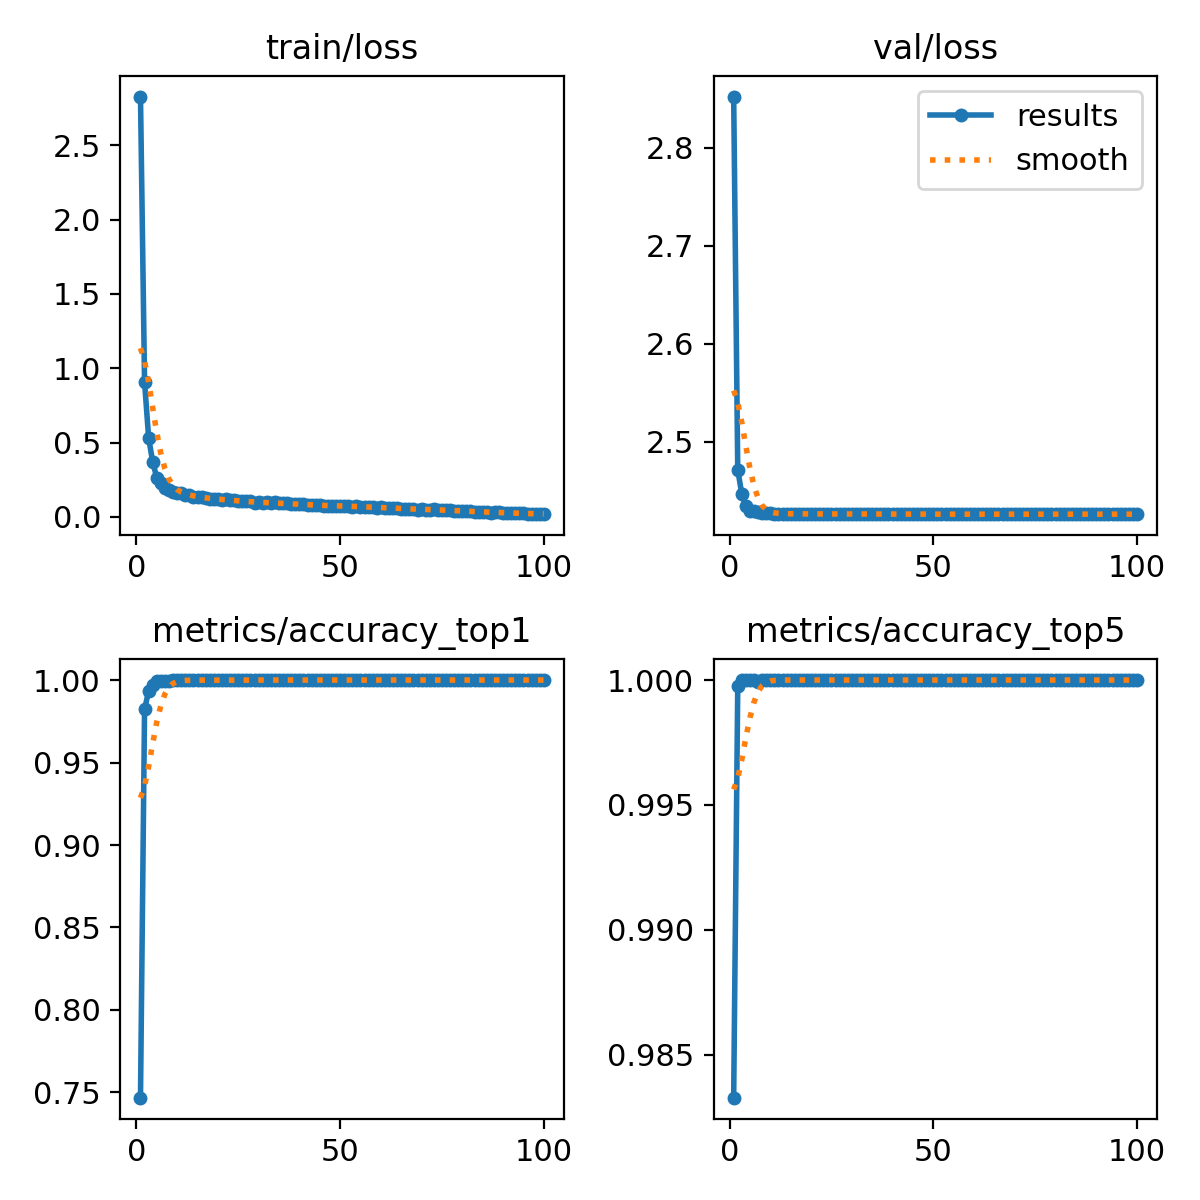

Source data for this figure (header and first rows):
epoch, train/loss, metrics/accuracy_top1, metrics/accuracy_top5, val/loss, lr/pg0, lr/pg1, lr/pg2
1, 2.828, 0.7468, 0.9833, 2.852, 0.003333, 0.003333, 0.003333
2, 0.9063, 0.9822, 0.9998, 2.471, 0.0066, 0.0066, 0.0066
3, 0.5323, 0.9935, 1, 2.446, 0.009801, 0.009801, 0.009801
4, 0.3687, 0.9971, 1, 2.434, 0.009703, 0.009703, 0.009703
5, 0.2639, 0.9992, 1, 2.429, 0.009604, 0.009604, 0.009604
6, 0.2254, 0.9992, 1, 2.429, 0.009505, 0.009505, 0.009505
7, 0.196, 0.9991, 0.9999, 2.428, 0.009406, 0.009406, 0.009406
8, 0.1806, 0.9994, 1, 2.427, 0.009307, 0.009307, 0.009307
9, 0.1708, 0.9998, 1, 2.427, 0.009208, 0.009208, 0.009208
10, 0.1606, 0.9999, 1, 2.426, 0.009109, 0.009109, 0.009109
11, 0.1589, 0.9999, 1, 2.426, 0.00901, 0.00901, 0.00901
12, 0.1505, 0.9999, 1, 2.426, 0.008911, 0.008911, 0.008911
13, 0.1481, 0.9999, 1, 2.426, 0.008812, 0.008812, 0.008812
14, 0.1365, 0.9999, 1, 2.426, 0.008713, 0.008713, 0.008713
15, 0.132, 0.9999, 1, 2.426, 0.008614, 0.008614, 0.008614
16, 0.1327, 0.9999, 1, 2.426, 0.008515, 0.008515, 0.008515
17, 0.125, 0.9999, 1, 2.426, 0.008416, 0.008416, 0.008416
18, 0.123, 0.9999, 1, 2.426, 0.008317, 0.008317, 0.008317
19, 0.1192, 0.9999, 1, 2.426, 0.008218, 0.008218, 0.008218
20, 0.1185, 0.9999, 1, 2.426, 0.008119, 0.008119, 0.008119
21, 0.1155, 0.9999, 1, 2.426, 0.00802, 0.00802, 0.00802
22, 0.1187, 0.9999, 1, 2.426, 0.007921, 0.007921, 0.007921
23, 0.1139, 0.9999, 1, 2.426, 0.007822, 0.007822, 0.007822
24, 0.1117, 0.9999, 1, 2.426, 0.007723, 0.007723, 0.007723
25, 0.105, 0.9999, 1, 2.426, 0.007624, 0.007624, 0.007624
26, 0.1053, 0.9999, 1, 2.426, 0.007525, 0.007525, 0.007525
27, 0.1049, 0.9999, 1, 2.426, 0.007426, 0.007426, 0.007426
28, 0.1046, 1, 1, 2.426, 0.007327, 0.007327, 0.007327
29, 0.09603, 1, 1, 2.426, 0.007228, 0.007228, 0.007228
30, 0.09781, 1, 1, 2.426, 0.007129, 0.007129, 0.007129
31, 0.09578, 1, 1, 2.426, 0.00703, 0.00703, 0.00703
32, 0.09788, 1, 1, 2.426, 0.006931, 0.006931, 0.006931
33, 0.09276, 1, 1, 2.426, 0.006832, 0.006832, 0.006832
34, 0.09863, 1, 1, 2.426, 0.006733, 0.006733, 0.006733
35, 0.09036, 1, 1, 2.426, 0.006634, 0.006634, 0.006634
36, 0.09055, 1, 1, 2.426, 0.006535, 0.006535, 0.006535
37, 0.09032, 1, 1, 2.426, 0.006436, 0.006436, 0.006436
38, 0.08586, 1, 1, 2.426, 0.006337, 0.006337, 0.006337
39, 0.08494, 1, 1, 2.426, 0.006238, 0.006238, 0.006238
40, 0.08845, 1, 1, 2.426, 0.006139, 0.006139, 0.006139
41, 0.08438, 1, 1, 2.426, 0.00604, 0.00604, 0.00604
42, 0.08078, 1, 1, 2.426, 0.005941, 0.005941, 0.005941
43, 0.08092, 1, 1, 2.426, 0.005842, 0.005842, 0.005842
44, 0.08175, 1, 1, 2.426, 0.005743, 0.005743, 0.005743
45, 0.0776, 1, 1, 2.426, 0.005644, 0.005644, 0.005644
46, 0.07645, 1, 1, 2.426, 0.005545, 0.005545, 0.005545
47, 0.07495, 1, 1, 2.426, 0.005446, 0.005446, 0.005446
48, 0.07343, 1, 1, 2.426, 0.005347, 0.005347, 0.005347
49, 0.07549, 1, 1, 2.426, 0.005248, 0.005248, 0.005248
50, 0.07226, 1, 1, 2.426, 0.005149, 0.005149, 0.005149
51, 0.07444, 1, 1, 2.426, 0.00505, 0.00505, 0.00505
52, 0.07511, 1, 1, 2.426, 0.004951, 0.004951, 0.004951
53, 0.06949, 0.9999, 1, 2.426, 0.004852, 0.004852, 0.004852
54, 0.07199, 0.9999, 1, 2.426, 0.004753, 0.004753, 0.004753
55, 0.06576, 1, 1, 2.426, 0.004654, 0.004654, 0.004654
56, 0.06713, 1, 1, 2.426, 0.004555, 0.004555, 0.004555
57, 0.06848, 1, 1, 2.426, 0.004456, 0.004456, 0.004456
58, 0.06492, 1, 1, 2.426, 0.004357, 0.004357, 0.004357
59, 0.06299, 1, 1, 2.426, 0.004258, 0.004258, 0.004258
60, 0.06456, 1, 1, 2.426, 0.004159, 0.004159, 0.004159
... 40 more rows
